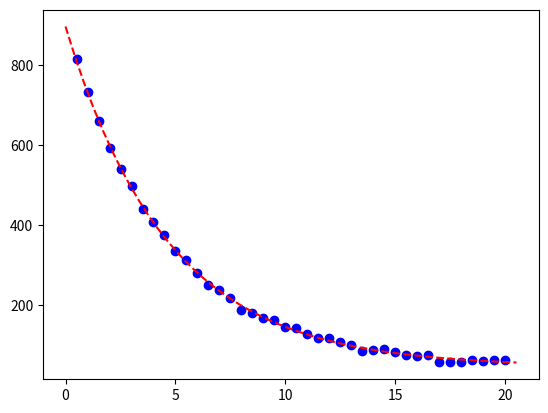

Recreate this plot in Python.
# [redacted]
# [redacted]

import numpy as np
from scipy.optimize import curve_fit
from matplotlib import pyplot as plt

plt.close('all')

t = [0.5, 1.0, 1.5, 2.0, 2.5, 3.0, 3.5, 4.0, 4.5, 5.0, 5.5, 6.0, 6.5, 7.0, 7.5, 8.0, 8.5, 9.0, 9.5,\
10.0, 10.5, 11.0, 11.5, 12.0, 12.5, 13.0, 13.5, 14.0, 14.5, 15.0, 15.5, 16.0, 16.5, 17.0,\
17.5, 18.0, 18.5, 19.0, 19.5, 20.0] 
counts = [816, 733, 660, 593, 539, 498, 440, 407, 374, 334, 312, 279, 250, 237, 218, 187, 179,\
168, 163, 144, 142, 127, 117, 118, 108, 98, 85, 86, 90, 81, 74, 71, 73, 57, 56, 56, 62,\
58, 62, 61]

def f(x,halfL,A,k):
    return(A * 0.5**(x/float(halfL)) + k)

guess=[1,1,1]

fit,error=curve_fit(f,t,counts,p0=guess)

print(fit) # half life of 3.226 min, background = k = 45
print("errors:",np.sqrt(np.diag(error)))

plt.plot(t,counts,'ob')
X=np.linspace(0,20.5)
plt.plot(X,f(X,*fit),'--r')
plt.show()
